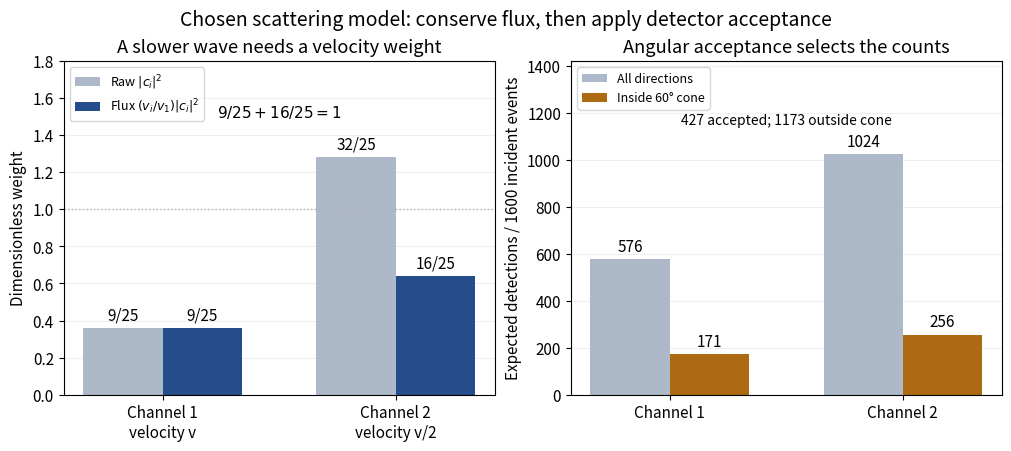

Reproduce this figure in Python. (Note: this script raises an exception after producing the figure.)
"""Velocity weights and accepted counts for the article's chosen scattering model.

Python 3.14, NumPy 2.3, Matplotlib 3.10. Run from _media; output is the
script's basename with a .png suffix in CWD. Counts are expectations, not data.
"""

from pathlib import Path

import matplotlib.pyplot as plt
import numpy as np


def main():
    plt.rcParams.update({"font.size": 11, "figure.facecolor": "white"})
    fig, (flux, counts) = plt.subplots(1, 2, figsize=(10, 4.4), layout="constrained")
    positions = np.arange(2)
    width = 0.34
    raw = np.array([9 / 25, 32 / 25])
    weights = np.array([1, 1 / 2])
    probability = raw * weights
    bars_raw = flux.bar(positions - width / 2, raw, width, color="#adb8c9", label=r"Raw $|c_i|^2$")
    bars_flux = flux.bar(positions + width / 2, probability, width, color="#264d8b", label=r"Flux $(v_i/v_1)|c_i|^2$")
    flux.bar_label(bars_raw, labels=["9/25", "32/25"], padding=3)
    flux.bar_label(bars_flux, labels=["9/25", "16/25"], padding=3)
    flux.set(xticks=positions, xticklabels=["Channel 1\nvelocity v", "Channel 2\nvelocity v/2"],
             ylim=(0, 1.8), ylabel="Dimensionless weight", title="A slower wave needs a velocity weight")
    flux.axhline(1, color="0.7", ls=":", lw=1)
    flux.legend(loc="upper left", fontsize=9)
    flux.text(0.5, 0.83, r"$9/25+16/25=1$", transform=flux.transAxes, ha="center")

    all_counts = 1600 * probability
    accepted = all_counts * np.array([19 / 64, 1 / 4])
    bars_all = counts.bar(positions - width / 2, all_counts, width, color="#adb8c9", label="All directions")
    bars_accepted = counts.bar(positions + width / 2, accepted, width, color="#ad6a12", label="Inside 60° cone")
    counts.bar_label(bars_all, labels=[f"{x:.0f}" for x in all_counts], padding=3)
    counts.bar_label(bars_accepted, labels=[f"{x:.0f}" for x in accepted], padding=3)
    counts.set(xticks=positions, xticklabels=["Channel 1", "Channel 2"], ylim=(0, 1420),
               ylabel="Expected detections / 1600 incident events", title="Angular acceptance selects the counts")
    counts.legend(loc="upper left", fontsize=9)
    counts.text(0.5, 0.81, "427 accepted; 1173 outside cone", transform=counts.transAxes, ha="center", fontsize=10)
    for ax in (flux, counts):
        ax.set_axisbelow(True)
        ax.grid(axis="y", alpha=0.2)
    fig.suptitle("Chosen scattering model: conserve flux, then apply detector acceptance", fontsize=14)
    fig.savefig(Path(__file__).stem + ".png", dpi=120, facecolor="white", transparent=False)
    plt.close(fig)


if __name__ == "__main__":
    main()
